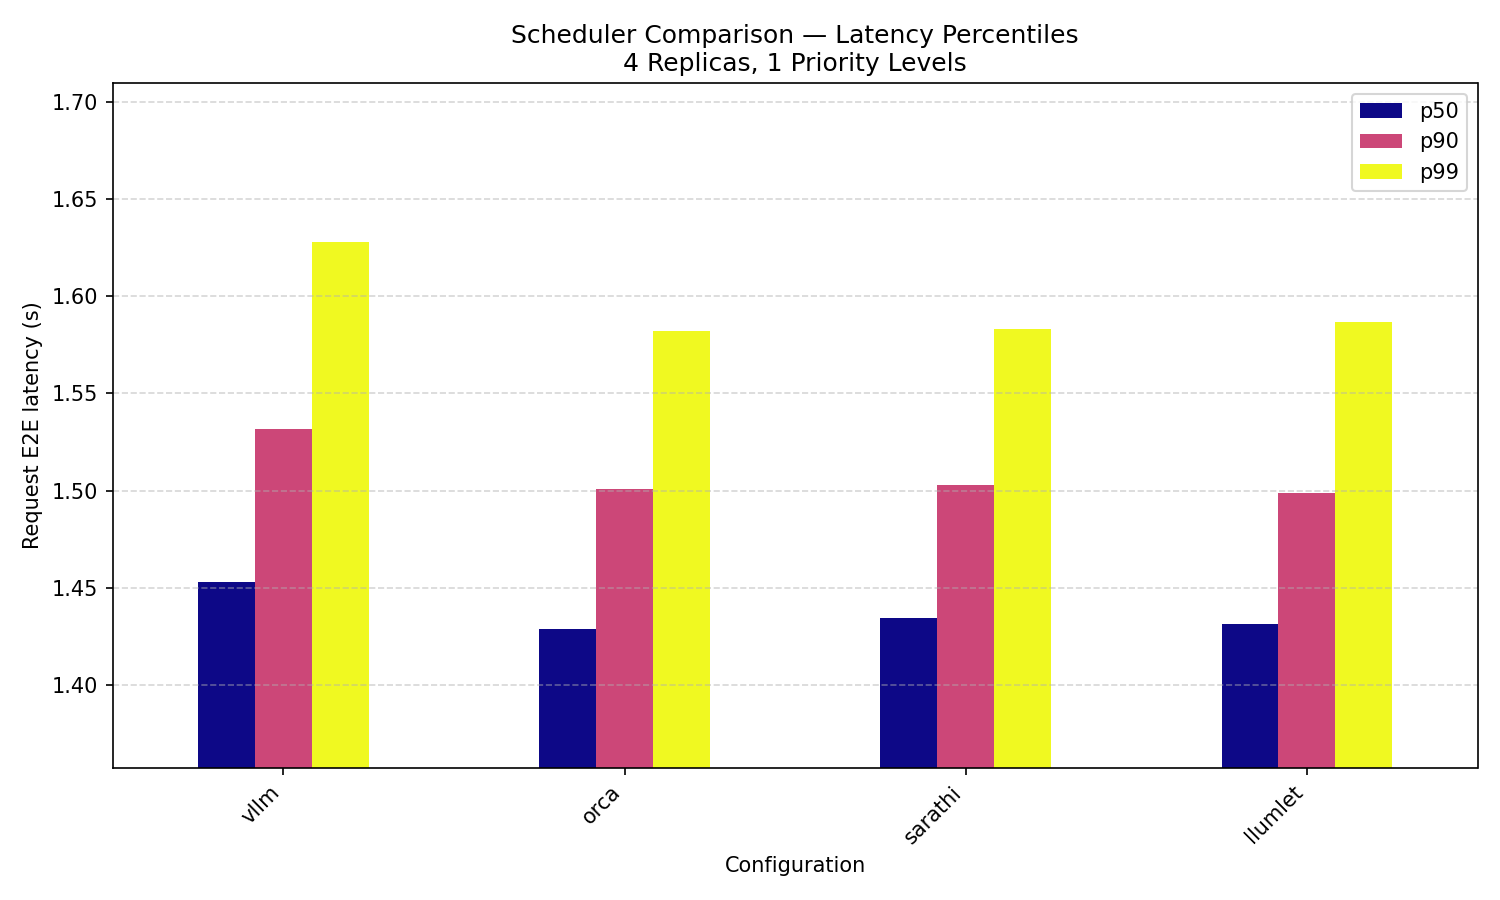

The file beside this chart, header and first rows:
, p50, p90, p99, mean
vllm@1p, 1.453, 1.532, 1.628, 1.456
orca@1p, 1.429, 1.501, 1.582, 1.432
sarathi@1p, 1.434, 1.503, 1.583, 1.437
llumlet@1p, 1.431, 1.499, 1.587, 1.431
